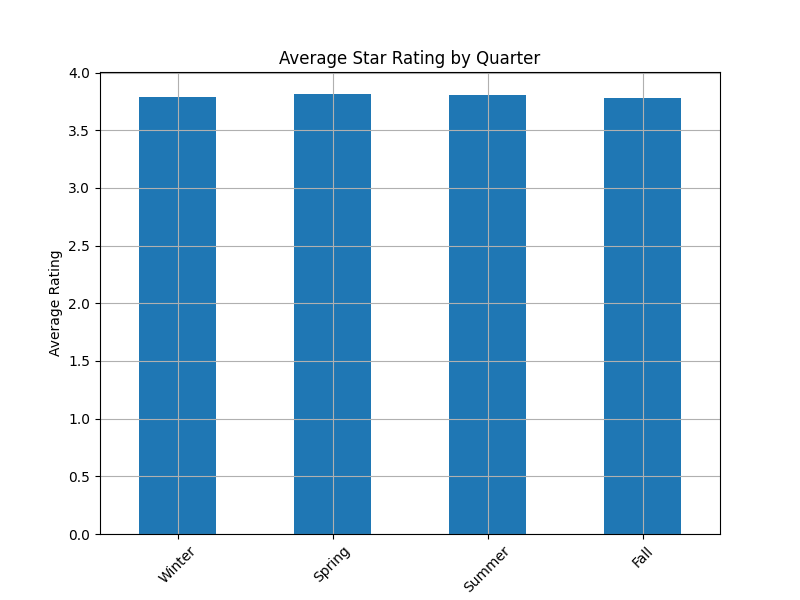

The data file committed next to this chart (first rows):
Quarter, stars
Winter, 3.788
Spring, 3.815
Summer, 3.805
Fall, 3.783
